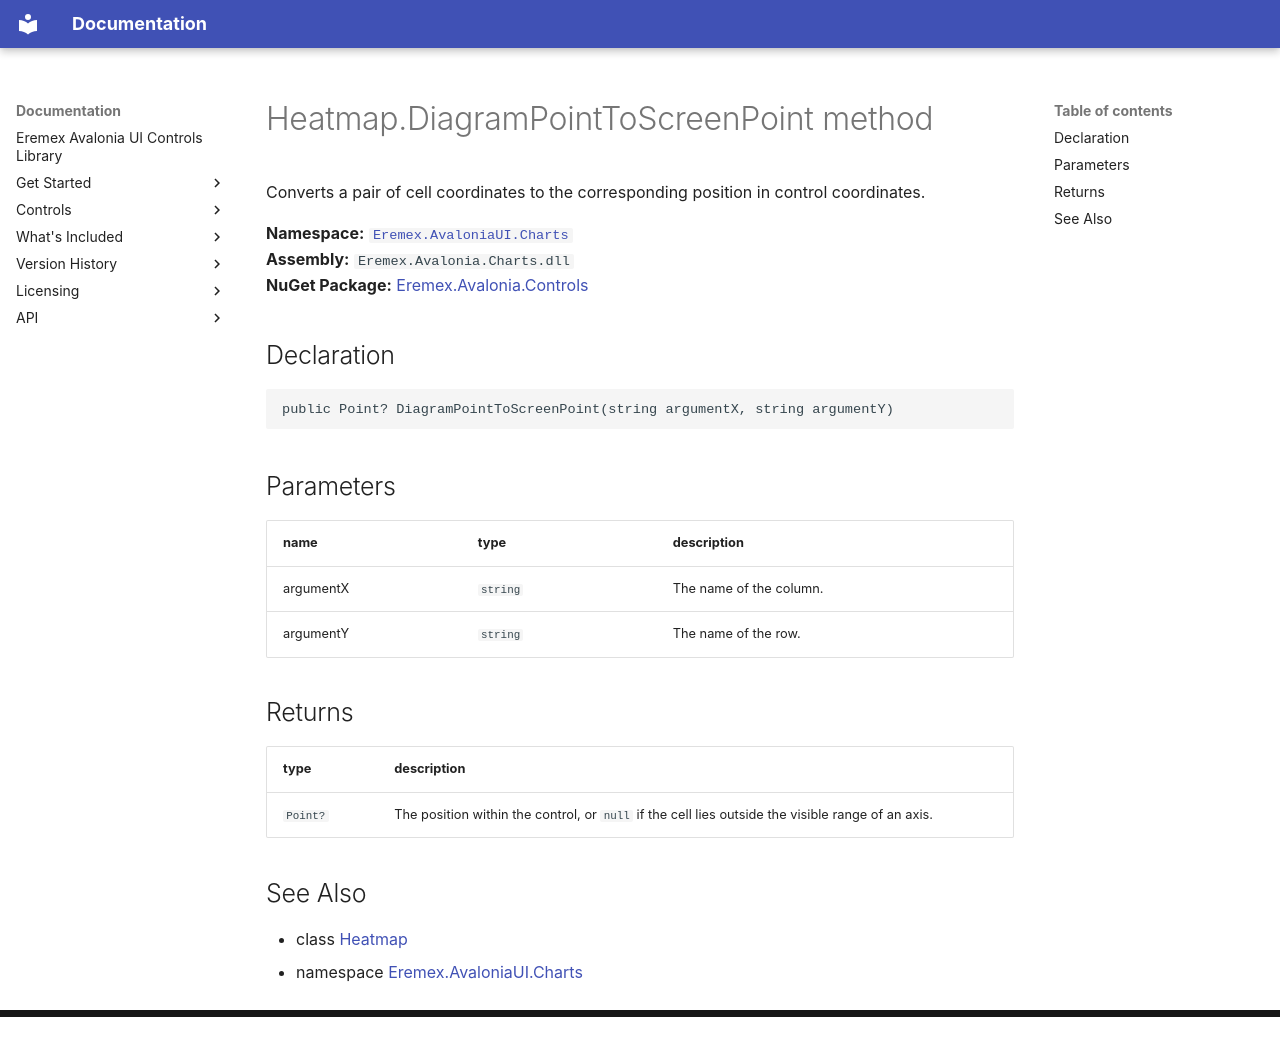

repository: Eremex/controls-doc · page: API/Eremex.AvaloniaUI.Charts/Heatmap/DiagramPointToScreenPoint/index.html · generator: mkdocs

# Heatmap.DiagramPointToScreenPoint method

Converts a pair of cell coordinates to the corresponding position in control coordinates.

**Namespace:** [`Eremex.AvaloniaUI.Charts`](../index.md)  
**Assembly:** `Eremex.Avalonia.Charts.dll`  
**NuGet Package:** [Eremex.Avalonia.Controls](https://www.nuget.org/packages/Eremex.Avalonia.Controls)

## Declaration

```csharp
public Point? DiagramPointToScreenPoint(string argumentX, string argumentY)
```

## Parameters

| name | type | description |
| --- | --- | --- |
| argumentX | `string` | The name of the column. |
| argumentY | `string` | The name of the row. |

## Returns

| type | description |
| --- | --- |
| `Point?` | The position within the control, or `null` if the cell lies outside the visible range of an axis. |

## See Also

* class [Heatmap](../Heatmap.md)
* namespace [Eremex.AvaloniaUI.Charts](../index.md)

<!-- DO NOT EDIT: generated by xmldocmd for Eremex.Avalonia.Charts.dll -->
